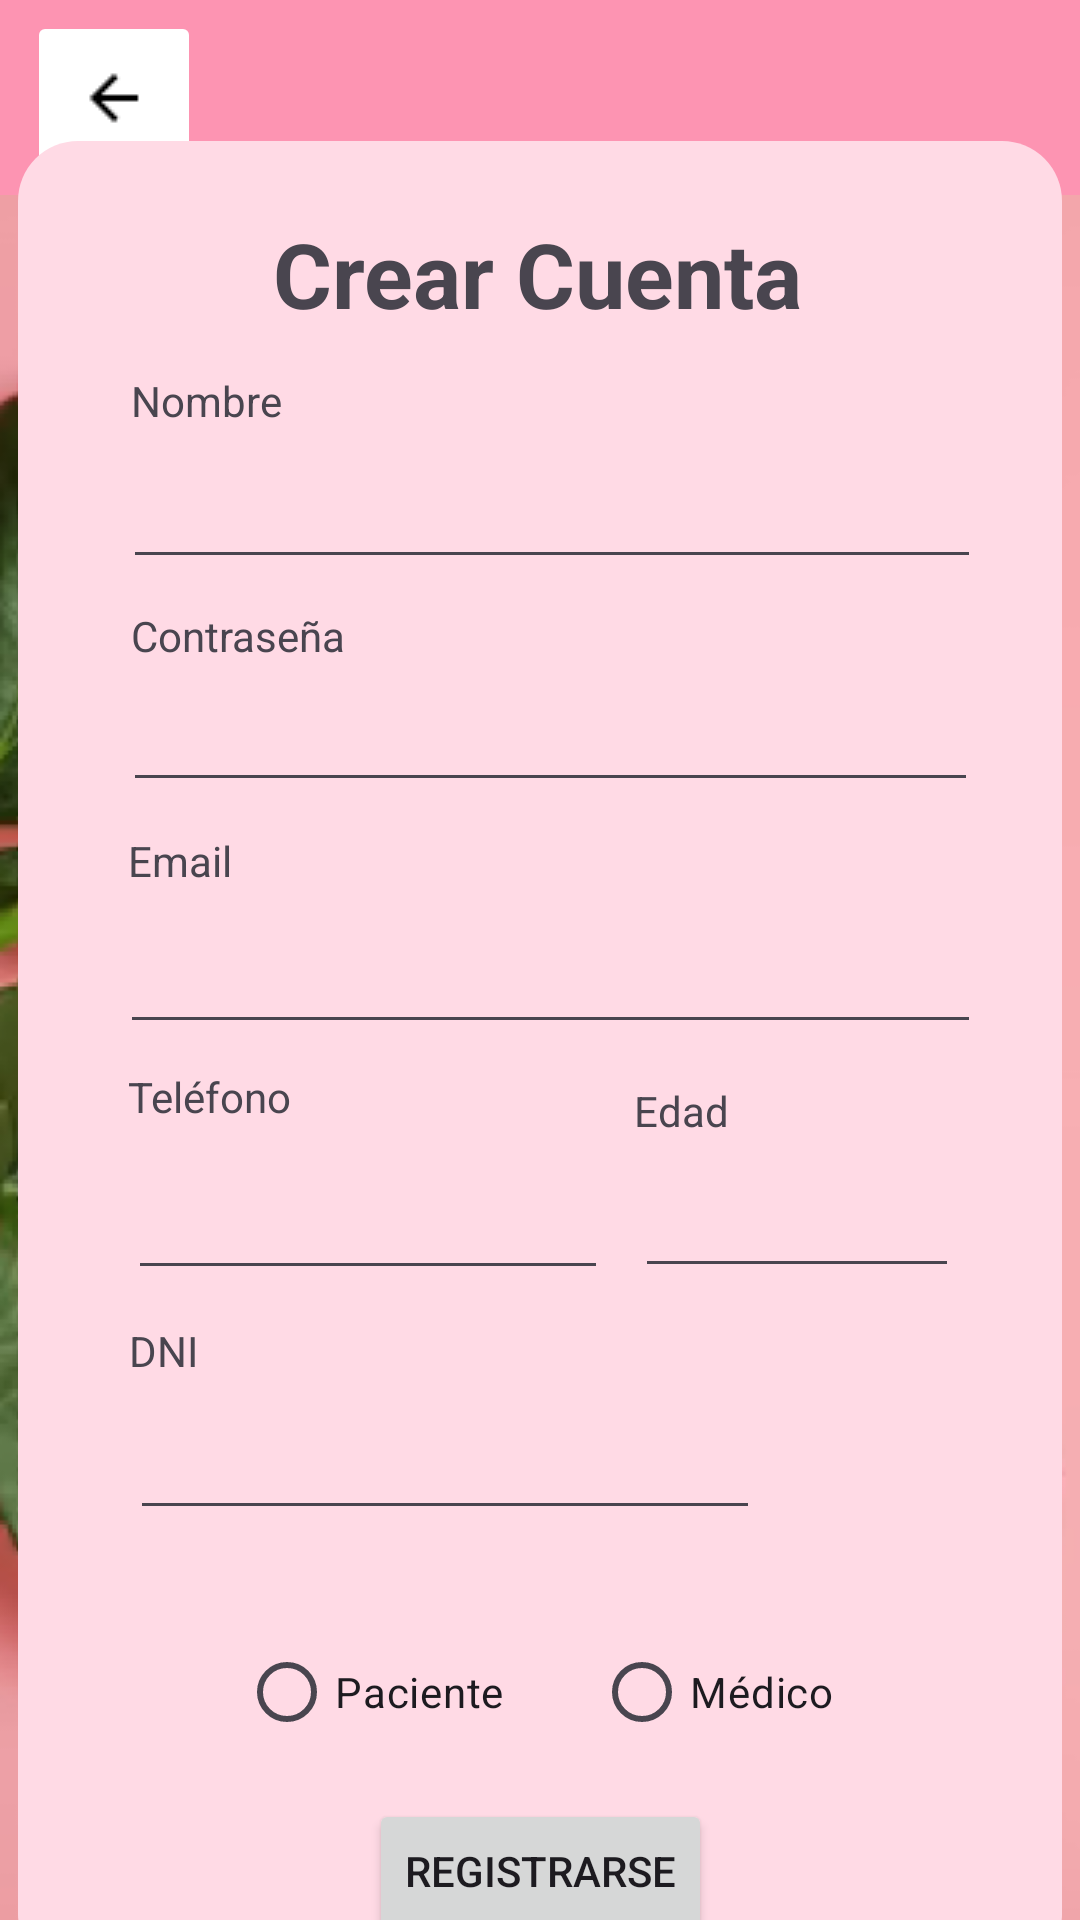

Produce the Android XML layout that renders to this screen, including the resource entries it uses.
<!-- AndroidManifest.xml: application theme Theme.OnContigo -->
<!-- res/layout/fragment_register.xml -->
<?xml version="1.0" encoding="utf-8"?>
<FrameLayout xmlns:android="http://schemas.android.com/apk/res/android"
    xmlns:app="http://schemas.android.com/apk/res-auto"
    xmlns:tools="http://schemas.android.com/tools"
    android:layout_width="match_parent"
    android:layout_height="match_parent"
    tools:context=".register.RegisterFragment">

    <androidx.constraintlayout.widget.ConstraintLayout
        android:id="@+id/register"
        android:layout_width="match_parent"
        android:layout_height="match_parent"
        android:background="#FD94B2">

        <ImageView
            android:id="@+id/imageView6"
            android:layout_width="0dp"
            android:layout_height="0dp"
            android:scaleType="centerCrop"
            android:layout_marginTop="65dp"
            android:src="@drawable/rose_bg"
            app:layout_constraintBottom_toBottomOf="parent"
            app:layout_constraintEnd_toEndOf="parent"
            app:layout_constraintHorizontal_bias="0.0"
            app:layout_constraintStart_toStartOf="parent"
            app:layout_constraintTop_toTopOf="parent"
            app:layout_constraintVertical_bias="1.0" />

        <ImageButton
            android:id="@+id/back_to_login_button"
            android:layout_width="58dp"
            android:layout_height="58dp"
            android:backgroundTint="#FFFFFF"
            android:src="@drawable/back_icon"
            app:layout_constraintBottom_toTopOf="@+id/imageView6"
            app:layout_constraintEnd_toEndOf="parent"
            app:layout_constraintHorizontal_bias="0.03"
            app:layout_constraintStart_toStartOf="parent"
            app:layout_constraintTop_toTopOf="parent" />

        <ImageView
            android:id="@+id/imageView5"
            android:layout_width="348dp"
            android:layout_height="611dp"
            android:src="@drawable/rounded_square"
            app:layout_constraintBottom_toBottomOf="parent"
            app:layout_constraintEnd_toEndOf="parent"
            app:layout_constraintStart_toStartOf="parent"
            app:layout_constraintTop_toTopOf="@+id/imageView6" />

        <TextView
            android:id="@+id/textView5"
            android:layout_width="wrap_content"
            android:layout_height="wrap_content"
            android:text="Nombre"
            app:layout_constraintBottom_toBottomOf="@+id/imageView5"
            app:layout_constraintEnd_toEndOf="@+id/imageView5"
            app:layout_constraintHorizontal_bias="0.127"
            app:layout_constraintStart_toStartOf="@+id/imageView5"
            app:layout_constraintTop_toBottomOf="@+id/textView6"
            app:layout_constraintVertical_bias="0.024" />

        <TextView
            android:id="@+id/textView6"
            android:layout_width="wrap_content"
            android:layout_height="wrap_content"
            android:layout_marginTop="24dp"
            android:text="Crear Cuenta"
            android:textSize="30sp"
            android:textStyle="bold"
            app:layout_constraintEnd_toEndOf="@+id/imageView6"
            app:layout_constraintHorizontal_bias="0.497"
            app:layout_constraintStart_toStartOf="@+id/imageView6"
            app:layout_constraintTop_toTopOf="@+id/imageView5" />

        <EditText
            android:id="@+id/user_name_input"
            android:layout_width="286dp"
            android:layout_height="42dp"
            android:layout_marginTop="8dp"
            android:ems="10"
            android:inputType="text"
            app:layout_constraintBottom_toBottomOf="@+id/imageView5"
            app:layout_constraintEnd_toEndOf="@+id/imageView5"
            app:layout_constraintHorizontal_bias="0.567"
            app:layout_constraintStart_toStartOf="@+id/imageView5"
            app:layout_constraintTop_toBottomOf="@+id/textView5"
            app:layout_constraintVertical_bias="0.0"
            tools:text="asdasd" />

        <TextView
            android:id="@+id/textView7"
            android:layout_width="wrap_content"
            android:layout_height="wrap_content"
            android:text="Contraseña"
            app:layout_constraintBottom_toBottomOf="@+id/imageView5"
            app:layout_constraintEnd_toEndOf="@+id/imageView5"
            app:layout_constraintHorizontal_bias="0.136"
            app:layout_constraintStart_toStartOf="@+id/imageView5"
            app:layout_constraintTop_toBottomOf="@+id/user_name_input"
            app:layout_constraintVertical_bias="0.021" />

        <EditText
            android:id="@+id/password_register_input"
            android:layout_width="285dp"
            android:layout_height="38dp"
            android:ems="10"
            android:inputType="textPassword"
            app:layout_constraintBottom_toBottomOf="@+id/imageView5"
            app:layout_constraintEnd_toEndOf="@+id/imageView5"
            app:layout_constraintHorizontal_bias="0.558"
            app:layout_constraintStart_toStartOf="@+id/imageView5"
            app:layout_constraintTop_toBottomOf="@+id/textView7"
            app:layout_constraintVertical_bias="0.01999998" />

        <TextView
            android:id="@+id/textView8"
            android:layout_width="wrap_content"
            android:layout_height="wrap_content"
            android:text="Email"
            app:layout_constraintBottom_toBottomOf="@+id/imageView5"
            app:layout_constraintEnd_toEndOf="@+id/imageView5"
            app:layout_constraintHorizontal_bias="0.117"
            app:layout_constraintStart_toStartOf="@+id/imageView5"
            app:layout_constraintTop_toBottomOf="@+id/password_register_input"
            app:layout_constraintVertical_bias="0.027" />

        <EditText
            android:id="@+id/email_input_register"
            android:layout_width="287dp"
            android:layout_height="41dp"
            android:ems="10"
            android:inputType="text|textEmailAddress"
            app:layout_constraintBottom_toBottomOf="@+id/imageView5"
            app:layout_constraintEnd_toEndOf="@+id/imageView5"
            app:layout_constraintHorizontal_bias="0.56"
            app:layout_constraintStart_toStartOf="@+id/imageView5"
            app:layout_constraintTop_toBottomOf="@+id/textView8"
            app:layout_constraintVertical_bias="0.033"
            tools:text="asdasd" />

        <TextView
            android:id="@+id/textView9"
            android:layout_width="wrap_content"
            android:layout_height="wrap_content"
            android:layout_marginTop="8dp"
            android:text="Teléfono"
            app:layout_constraintEnd_toEndOf="@+id/imageView5"
            app:layout_constraintHorizontal_bias="0.125"
            app:layout_constraintStart_toStartOf="@+id/imageView5"
            app:layout_constraintTop_toBottomOf="@+id/email_input_register" />

        <EditText
            android:id="@+id/phone_register_input"
            android:layout_width="160dp"
            android:layout_height="42dp"
            android:ems="10"
            android:inputType="phone"
            app:layout_constraintBottom_toBottomOf="@+id/imageView5"
            app:layout_constraintEnd_toEndOf="@+id/imageView5"
            app:layout_constraintHorizontal_bias="0.195"
            app:layout_constraintStart_toStartOf="@+id/imageView5"
            app:layout_constraintTop_toBottomOf="@+id/textView9"
            app:layout_constraintVertical_bias="0.054"
            tools:text="asdasd" />

        <TextView
            android:id="@+id/textView10"
            android:layout_width="wrap_content"
            android:layout_height="wrap_content"
            android:text="Edad"
            app:layout_constraintBottom_toBottomOf="@+id/imageView5"
            app:layout_constraintEnd_toEndOf="@+id/imageView5"
            app:layout_constraintHorizontal_bias="0.508"
            app:layout_constraintStart_toEndOf="@+id/textView9"
            app:layout_constraintTop_toBottomOf="@+id/email_input_register"
            app:layout_constraintVertical_bias="0.043" />

        <EditText
            android:id="@+id/age_register_input"
            android:layout_width="108dp"
            android:layout_height="40dp"
            android:ems="10"
            android:inputType="number"
            app:layout_constraintBottom_toBottomOf="@+id/imageView5"
            app:layout_constraintEnd_toEndOf="@+id/imageView5"
            app:layout_constraintHorizontal_bias="0.209"
            app:layout_constraintStart_toEndOf="@+id/phone_register_input"
            app:layout_constraintTop_toBottomOf="@+id/textView10"
            app:layout_constraintVertical_bias="0.041"
            tools:text="123" />

        <RadioGroup
            android:id="@+id/opt_register"
            android:layout_width="250dp"
            android:layout_height="50dp"
            android:gravity="center"
            android:orientation="horizontal"
            app:layout_constraintBottom_toBottomOf="@+id/imageView5"
            app:layout_constraintEnd_toEndOf="@+id/imageView5"
            app:layout_constraintHorizontal_bias="0.489"
            app:layout_constraintStart_toStartOf="@+id/imageView5"
            app:layout_constraintTop_toBottomOf="@+id/phone_register_input"
            app:layout_constraintVertical_bias="0.613">

            <RadioButton
                android:id="@+id/opt_patient"
                android:layout_width="wrap_content"
                android:layout_height="wrap_content"
                android:layout_marginEnd="30dp"
                android:text="Paciente" />

            <RadioButton
                android:id="@+id/opt_doctor"
                android:layout_width="wrap_content"
                android:layout_height="wrap_content"
                android:text="Médico" />
        </RadioGroup>

        <Button
            android:id="@+id/register_button"
            android:layout_width="wrap_content"
            android:layout_height="wrap_content"
            android:text="Registrarse"
            app:layout_constraintBottom_toBottomOf="@+id/imageView5"
            app:layout_constraintEnd_toEndOf="@+id/imageView5"
            app:layout_constraintStart_toStartOf="@+id/imageView5"
            app:layout_constraintTop_toBottomOf="@+id/opt_register" />

        <TextView
            android:id="@+id/textView11"
            android:layout_width="wrap_content"
            android:layout_height="wrap_content"
            android:text="DNI"
            app:layout_constraintBottom_toBottomOf="@+id/imageView5"
            app:layout_constraintEnd_toEndOf="@+id/imageView5"
            app:layout_constraintHorizontal_bias="0.114"
            app:layout_constraintStart_toStartOf="@+id/imageView5"
            app:layout_constraintTop_toBottomOf="@+id/phone_register_input"
            app:layout_constraintVertical_bias="0.051" />

        <EditText
            android:id="@+id/dni_register_input"
            android:layout_width="wrap_content"
            android:layout_height="wrap_content"
            android:ems="10"
            android:inputType="numberSigned"
            app:layout_constraintBottom_toBottomOf="@+id/imageView5"
            app:layout_constraintEnd_toEndOf="@+id/imageView5"
            app:layout_constraintHorizontal_bias="0.27"
            app:layout_constraintStart_toStartOf="@+id/imageView5"
            app:layout_constraintTop_toBottomOf="@+id/textView11"
            app:layout_constraintVertical_bias="0.057"
            tools:text="12345" />

    </androidx.constraintlayout.widget.ConstraintLayout>
</FrameLayout>
<!-- resources referenced by this layout -->
<resources>
  <!-- drawable back_icon: png bitmap (drawable, 306 bytes) -->
  <!-- drawable rose_bg: png bitmap (drawable, 276797 bytes) -->
  <!-- drawable rounded_square (drawable) -->
  <?xml version="1.0" encoding="utf-8"?>
  <shape xmlns:android="http://schemas.android.com/apk/res/android"
      android:shape="rectangle">
      
      <solid android:color="#FFDAE5"/>
      
      <corners android:radius="20dp"/>
  </shape>
  <style name="Theme.OnContigo" parent="Base.Theme.OnContigo" />
  <style name="Base.Theme.OnContigo" parent="Theme.Material3.DayNight.NoActionBar">
          
          
      </style>
</resources>
